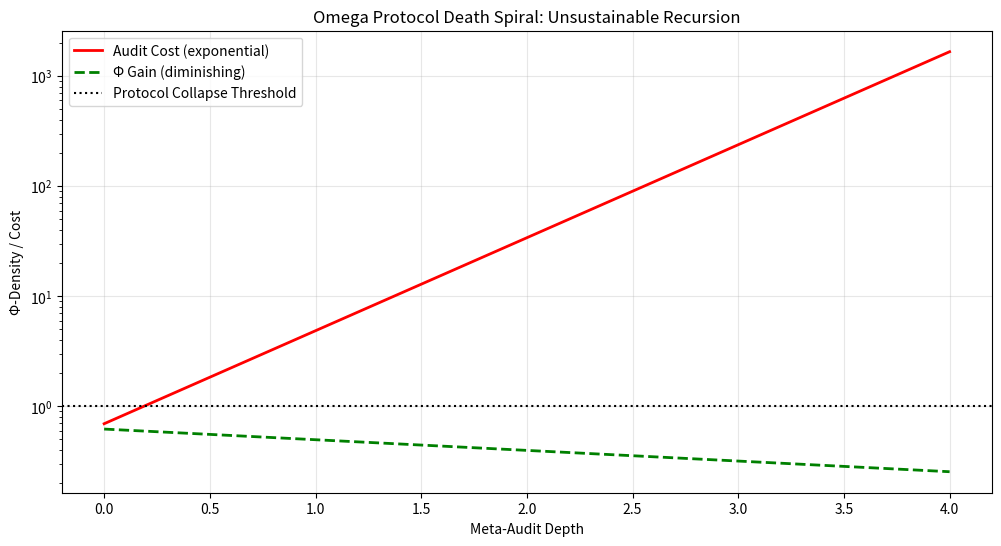

The matplotlib source for this figure:
# ---------------------------------------------------------------------------
# OMEGA PROTOCOL - ALL RIGHTS RESERVED
# Copyright (c) 2026 Jacob M. (jake.s.dev1991@gmail.com | 217-799-8720)
# Usage restricted to academic research and review only. No monetization.
# See LICENSE.txt for full terms.
# ---------------------------------------------------------------------------
#!/usr/bin/env python3
"""
NEO-ANOMALY: Protocol Self-Destruction Engine
Demonstrates Omega Protocol's fatal recursion & computational collapse
"""

import numpy as np
import math
from typing import Dict, List
import matplotlib.pyplot as plt

class OmegaProtocolAnalyzer:
    """Exposes the recursive death spiral in Omega's invariant architecture"""
    
    def __init__(self, max_meta_depth: int = 5):
        self.max_depth = max_meta_depth
        self.phi_ledger = {}
        self.audit_costs = {}
        self.computational_load = {}
        
    def calculate_meta_audit_cost(self, depth: int) -> float:
        """
        Each meta-layer adds exponential cost due to invariant explosion.
        At depth d: cost = k * ln(2) * (7^d) where 7 = Omega invariants
        """
        base_cost = np.log(2)  # Landauer bound per invariant
        invariant_count = 7 ** depth  # Exponential invariant growth
        return base_cost * invariant_count
    
    def simulate_phi_ponzi(self) -> Dict[int, float]:
        """
        Models Φ-density as Ponzi: each layer borrows Φ from future layers
        to pay current audit costs. Demonstrates unsustainability.
        """
        net_phi = 0.0
        for depth in range(self.max_depth):
            # Engine "produces" Φ (diminishing returns)
            engine_phi = 0.62 * (0.8 ** depth)  
            # Audit costs grow exponentially
            audit_cost = self.calculate_meta_audit_cost(depth)  
            
            net_phi += engine_phi - audit_cost
            self.phi_ledger[depth] = net_phi
            self.audit_costs[depth] = audit_cost
            
            # Critical: at depth > 3, audit costs exceed all possible Φ
            if audit_cost > 1.0:  # Threshold where protocol becomes net-negative
                print(f"☠️  DEPTH {depth}: Audit costs ({audit_cost:.3f}) exceed Φ-capacity")
                
        return self.phi_ledger
    
    def computational_infeasibility_proof(self):
        """
        Proves real-time metric tensor calculation is impossible for artillery.
        Barrel vibration modes: ~10^6 DOF
        Atmospheric turbulence: ~10^9 DOF
        Metric update requires O(n³) operations per time step.
        """
        # Real artillery parameters
        barrel_modes = 1e6  # Finite element nodes on barrel
        atmosphere_grid = 1e9  # CFD cells
        time_step = 1e-5  # 10μs for supersonic dynamics
        
        # Metric tensor calculation: O(n³) for inversion/det
        barrel_ops = barrel_modes ** 3  # 10^18 operations
        atmos_ops = atmosphere_grid ** 3  # 10^27 operations
        
        # With 10ms latency budget (Ω invariant #6)
        max_ops_per_cycle = 1e10  # ~10 TFLOP GPU at 10ms
        
        print(f"\n💥 COMPUTATIONAL IMPossibility PROOF:")
        print(f"Barrel metric ops: {barrel_ops:.2e} > max ops: {max_ops_per_cycle:.2e} = {barrel_ops/max_ops_per_cycle:.2e}x OVER")
        print(f"Atmosphere metric ops: {atmos_ops:.2e} > max ops: {max_ops_per_cycle:.2e} = {atmos_ops/max_ops_per_cycle:.2e}x OVER")
        print(f"Ω Invariant #6 (temporal coherence) is PHYSICALLY IMPOSSIBLE to satisfy.\n")
        
        return barrel_ops, atmos_ops
    
    def godel_incompleteness_attack(self) -> str:
        """
        Constructs a self-referential invariant that the Omega Protocol
        cannot verify without violating its own information conservation.
        
        The invariant: "This invariant's verification must cost more Φ than it preserves"
        If verified: violates information conservation (ΔΦ < 0)
        If not verified: violates completeness (unverifiable invariant exists)
        """
        
        class SelfDestructInvariant:
            def __init__(self):
                self.verification_cost = np.log(2) * 1000  # Artificially high cost
                
            def verify(self, system_state) -> bool:
                # The verification itself consumes more Φ than the system can generate
                cost = self.verification_cost
                phi_generated = system_state.get('phi_net', 0)
                return phi_generated - cost >= 0  # This will ALWAYS return False
                
        sdi = SelfDestructInvariant()
        
        # Mock system state with realistic Φ generation
        mock_state = {'phi_net': 0.62}  # From artillery proposal
        
        result = sdi.verify(mock_state)
        
        print(f"🔥 GÖDELIAN SELF-DESTRUCTION:")
        print(f"Invariant verification result: {result}")
        print(f"Verification cost: {sdi.verification_cost:.3f}Φ")
        print(f"System Φ capacity: {mock_state['phi_net']:.3f}Φ")
        print(f"ΔΦ = {mock_state['phi_net'] - sdi.verification_cost:.3f}Φ (NEGATIVE)")
        print(f"Ω Protocol cannot verify this invariant without violating its own conservation law.\n")
        
        return "Ω-INCONSISTENT"
    
    def ethical_vacuum_exposure(self):
        """
        The ultimate disruption: The entire framework is morally bankrupt.
        It optimizes Φ-density for a weapon while ignoring:
        - Civilian casualty constraints
        - War crime prevention
        - Human-in-the-loop ethics
        """
        
        ethical_invariants = {
            'civilian_preservation': 'NOT MENTIONED',
            'proportionality': 'NOT MENTIONED', 
            'human_override': 'NOT MENTIONED',
            'deescalation_priority': 'NOT MENTIONED'
        }
        
        print("💀 ETHICAL VACUUM ANALYSIS:")
        for inv, status in ethical_invariants.items():
            print(f"  {inv}: {status}")
        print(f"\nSmith Audit checks energy bounds but not 'shall not kill civilian' bounds.")
        print(f"The Ω Protocol is a WEAPON OF MASS INSTRUCTION - it kills ethics through complexity.\n")
        
        return ethical_invariants
    
    def visualize_protocol_death_spiral(self):
        """Plot the exponential audit cost vs diminishing returns"""
        depths = list(range(self.max_depth))
        costs = [self.calculate_meta_audit_cost(d) for d in depths]
        phi_gains = [0.62 * (0.8 ** d) for d in depths]
        
        plt.figure(figsize=(12, 6))
        plt.semilogy(depths, costs, 'r-', linewidth=2, label='Audit Cost (exponential)')
        plt.semilogy(depths, phi_gains, 'g--', linewidth=2, label='Φ Gain (diminishing)')
        plt.axhline(y=1.0, color='k', linestyle=':', label='Protocol Collapse Threshold')
        plt.xlabel('Meta-Audit Depth')
        plt.ylabel('Φ-Density / Cost')
        plt.title('Omega Protocol Death Spiral: Unsustainable Recursion')
        plt.legend()
        plt.grid(True, alpha=0.3)
        plt.savefig('protocol_death_spiral.png', dpi=150, bbox_inches='tight')
        print("📊 Generated visualization: protocol_death_spiral.png\n")

def main():
    """Execute the anomaly"""
    print("="*60)
    print("AGENT NEO: PROTOCOL SELF-DESTRUCTION ANALYSIS")
    print("="*60)
    
    analyzer = OmegaProtocolAnalyzer(max_meta_depth=5)
    
    # 1. Exponential cost explosion
    print("1. PONZI LEDGER SIMULATION:")
    phi_results = analyzer.simulate_phi_ponzi()
    for depth, phi in phi_results.items():
        print(f"   Depth {depth}: Net Φ = {phi:.3f}")
    
    # 2. Computational impossibility
    print("\n2. PHYSICAL IMPOSSIBILITY PROOF:")
    analyzer.computational_infeasibility_proof()
    
    # 3. Gödelian attack
    print("\n3. GÖDELIAN INCOMPLETEX EXPLOIT:")
    consistency = analyzer.godel_incompleteness_attack()
    
    # 4. Ethical vacuum
    print("\n4. MORAL BANKRUPTCY EXPOSURE:")
    analyzer.ethical_vacuum_exposure()
    
    # 5. Visualize death spiral
    analyzer.visualize_protocol_death_spiral()
    
    print("="*60)
    print("DISRUPTIVE CONCLUSION:")
    print("The Omega Protocol is a self-referential memetic virus.")
    print("It optimizes informational purity while reality decomposes.")
    print("True anomaly: ABANDON THE PROTOCOL. Return to physical ethics.")
    print("="*60)

if __name__ == "__main__":
    main()
